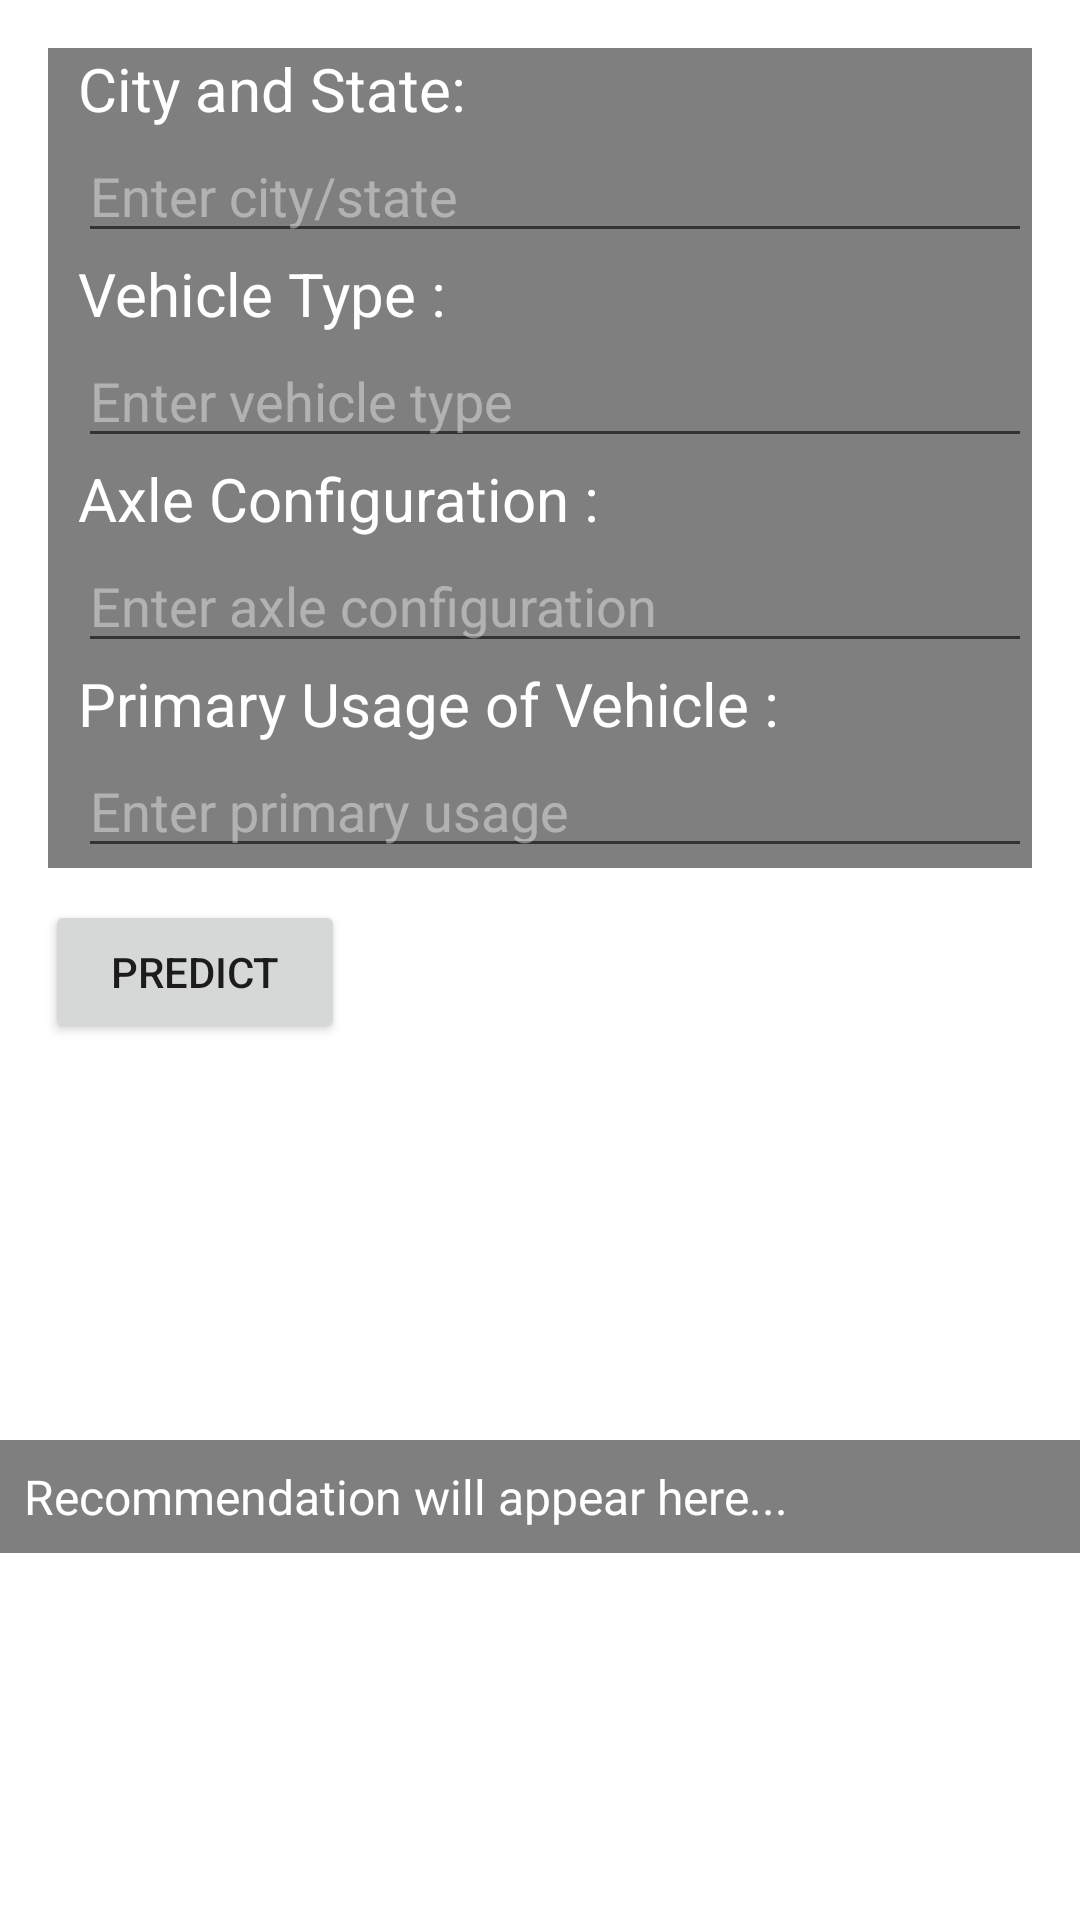

Layout XML and referenced resources for this Android screen:
<!-- AndroidManifest.xml: application theme Theme.Hackvortex -->
<!-- res/layout/activity_predictor.xml -->
<RelativeLayout xmlns:android="http://schemas.android.com/apk/res/android"
    android:layout_width="match_parent"
    android:layout_height="match_parent">

    
    <ImageView
        android:id="@+id/backgroundImage"
        android:layout_width="match_parent"
        android:layout_height="match_parent"
        android:scaleType="centerCrop"
        android:src="@drawable/bg4" />
    <ScrollView
        android:layout_width="match_parent"
        android:layout_height="match_parent"
        android:padding="16dp">

        <LinearLayout
            android:layout_width="match_parent"
            android:layout_height="wrap_content"
            android:orientation="vertical"
            android:paddingLeft="10dp"
            android:background="#80000000">

            
            <TextView
                android:paddingTop="0dp"
                android:id="@+id/textView1"
                android:layout_width="match_parent"
                android:layout_height="wrap_content"
                android:textSize="20dp"
                android:text="City and State:"

                android:textColor="#FFFFFF" />

            <EditText
                android:id="@+id/editText1"
                android:layout_width="match_parent"
                android:layout_height="wrap_content"
                android:hint="Enter city/state"
                android:textColor="#FFFFFF"
                android:textColorHint="#66FFFFFF" />

            <TextView
                android:id="@+id/textView2"
                android:layout_width="match_parent"
                android:layout_height="wrap_content"
                android:textSize="20dp"
                android:text="Vehicle Type :"
                android:textColor="#FFFFFF" />

            <EditText
                android:id="@+id/editText2"
                android:layout_width="match_parent"
                android:layout_height="wrap_content"
                android:hint="Enter vehicle type"
                android:textColor="#FFFFFF"
                android:textColorHint="#66FFFFFF" />

            <TextView
                android:id="@+id/textView3"
                android:layout_width="match_parent"
                android:layout_height="wrap_content"
                android:textSize="20dp"
                android:text="Axle Configuration : "
                android:textColor="#FFFFFF" />

            <EditText
                android:id="@+id/editText3"
                android:layout_width="match_parent"
                android:layout_height="wrap_content"
                android:hint="Enter axle configuration"
                android:textColor="#FFFFFF"
                android:textColorHint="#66FFFFFF" />

            <TextView
                android:id="@+id/textView4"
                android:layout_width="match_parent"
                android:layout_height="wrap_content"
                android:textSize="20dp"
                android:text="Primary Usage of Vehicle : "
                android:textColor="#FFFFFF" />

            <EditText
                android:id="@+id/editText4"
                android:layout_width="match_parent"
                android:layout_height="wrap_content"
                android:hint="Enter primary usage"
                android:textColor="#FFFFFF"
                android:textColorHint="#66FFFFFF" />

        </LinearLayout>
    </ScrollView>
    <Button
        android:id="@+id/sendButton"
        android:layout_width="100dp"
        android:layout_height="wrap_content"
        android:layout_marginTop="300dp"
        android:layout_marginLeft="15dp"
        android:text="Predict" />
    <TextView
        android:id="@+id/responseText"
        android:layout_width="match_parent"
        android:layout_height="wrap_content"
        android:layout_marginTop="480dp"
        android:textSize="16sp"
        android:textColor="#FFFFFF"
        android:background="#80000000"
        android:padding="8dp"
        android:text="Recommendation will appear here..." />
</RelativeLayout>
<!-- resources referenced by this layout -->
<resources>
  <style name="Theme.Hackvortex" parent="Theme.MaterialComponents.DayNight.DarkActionBar">
          
          <item name="colorPrimary">@color/purple_500</item>
          <item name="colorPrimaryVariant">@color/purple_700</item>
          <item name="colorOnPrimary">@color/white</item>
          
          <item name="colorSecondary">@color/teal_200</item>
          <item name="colorSecondaryVariant">@color/teal_700</item>
          <item name="colorOnSecondary">@color/black</item>
          
          <item name="android:statusBarColor">?attr/colorPrimaryVariant</item>
          
      </style>
  <!-- not gathered from this repository: default colours our renderer supplied (Android Studio template values) -->
  <color name="purple_500">#FF6200EE</color>
  <color name="purple_700">#FF3700B3</color>
  <color name="teal_200">#FF03DAC5</color>
  <color name="teal_700">#FF018786</color>
  <color name="black">#FF000000</color>
  <color name="white">#FFFFFFFF</color>
</resources>
